Run: headless pygame with SDL's dummy video driver; simulated clock (each Clock.tick advances the game by its frame time, no real sleeping); random seed 0; keys injected as events and as key.get_pressed() state; no mouse input.
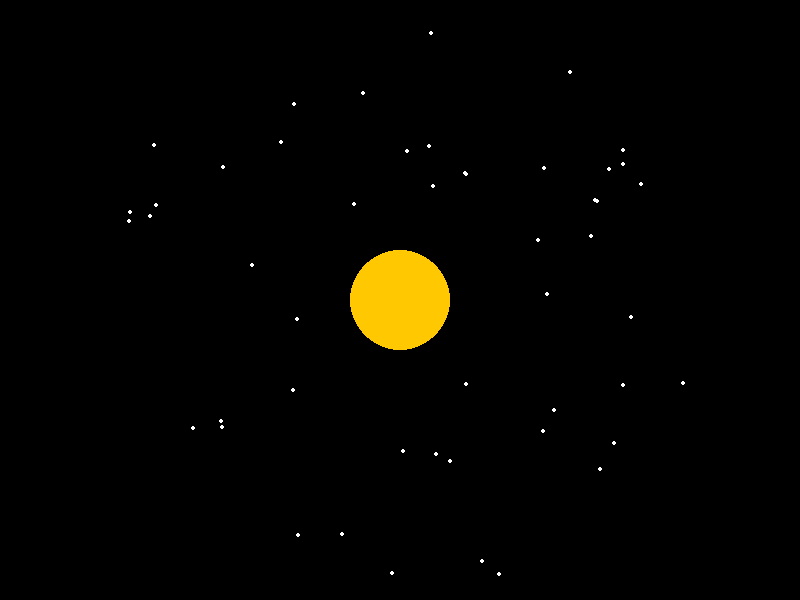
Frame 1 of 4 · flips 1–60 · no input
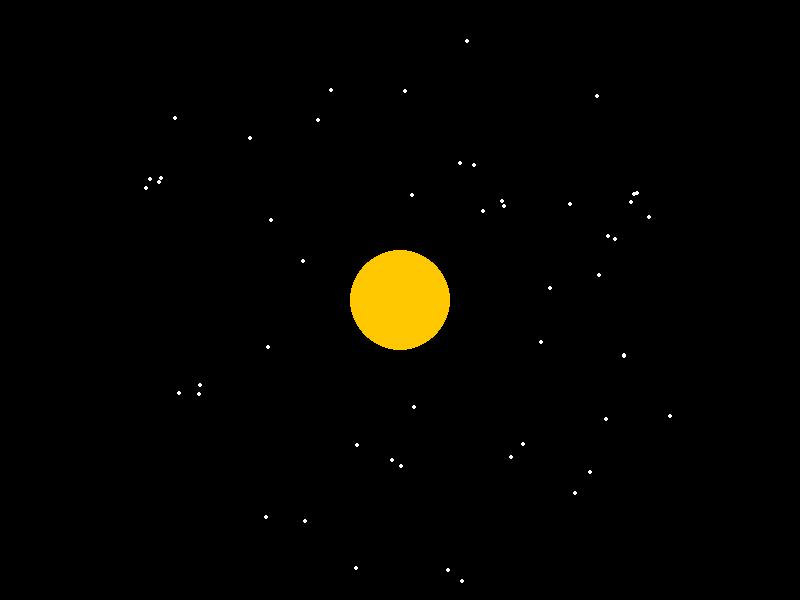
Frame 2 of 4 · flips 61–180 · tapped SPACE, RETURN · held RIGHT (→), D
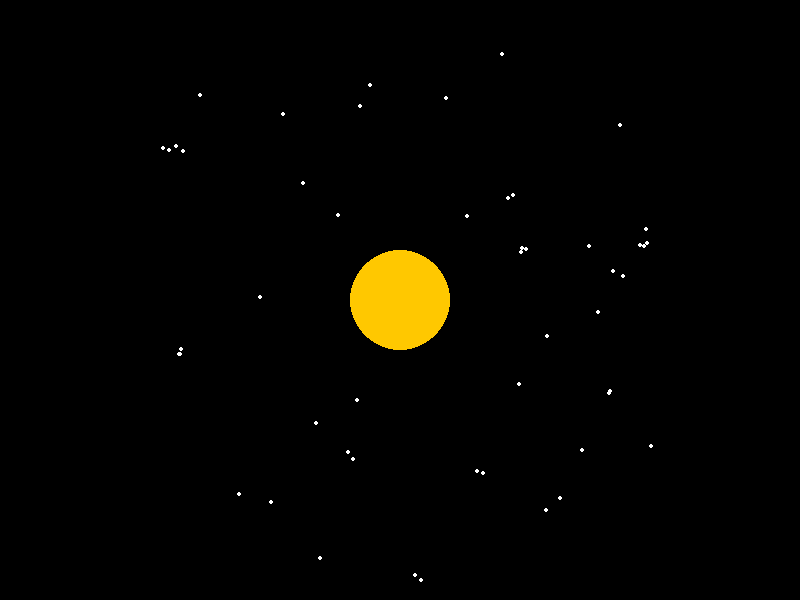
Frame 3 of 4 · flips 181–300 · held DOWN (↓), S
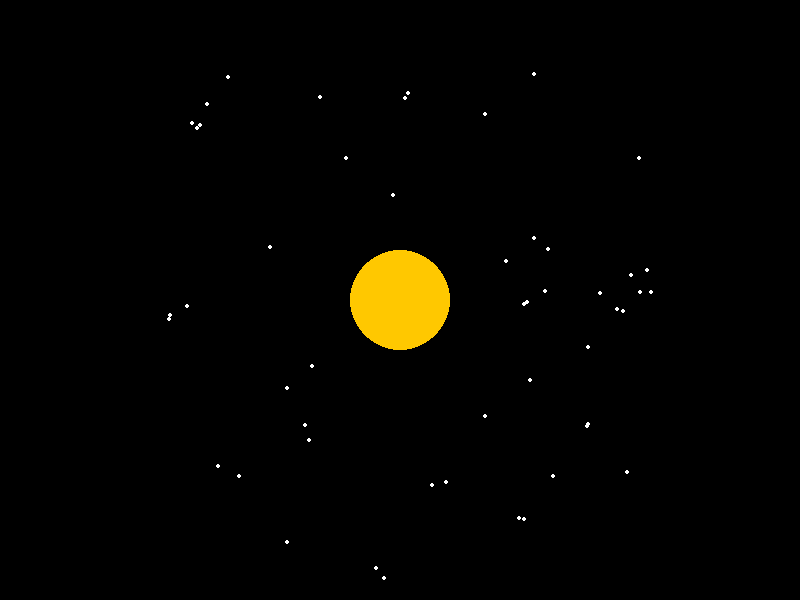
Frame 4 of 4 · flips 301–420 · held LEFT (←), A, UP (↑), W

The pygame program that drew these frames:

import pygame, random, math

# Configuración
W, H = 800, 600
N = 50
G = 0.5
VEL_MAX = 5
INTER_PARTICLE_FORCE = 0.05  # fuerza entre partículas muy baja

pygame.init()
screen = pygame.display.set_mode((W, H))

# Sol en el centro
sol = [W/2, H/2, 0, 0, 50]

# Crear partículas
particles = []
for _ in range(N):
    # Radio y ángulo aleatorios
    r = random.uniform(100, 300)
    phi = random.uniform(0, 2*math.pi)
    x = sol[0] + r*math.cos(phi)
    y = sol[1] + r*math.sin(phi)
    m = random.uniform(1, 3)
    # Velocidad orbital perpendicular
    v = math.sqrt(G * sol[4] / r)
    vx = -v * math.sin(phi)
    vy =  v * math.cos(phi)
    particles.append([x, y, vx, vy, m])

clock = pygame.time.Clock()
running = True

while running:
    for event in pygame.event.get():
        if event.type == pygame.QUIT:
            running = False

    screen.fill((0, 0, 0))

    # Calcular fuerzas
    for i, p1 in enumerate(particles):
        fx = fy = 0

        # Gravedad del sol (sin suavizado)
        dx = sol[0] - p1[0]
        dy = sol[1] - p1[1]
        dist2 = dx*dx + dy*dy
        force = G * p1[4] * sol[4] / dist2
        ang = math.atan2(dy, dx)
        fx += math.cos(ang) * force
        fy += math.sin(ang) * force

        # Fuerzas entre partículas (atracción realista)
        SOFTENING = 5  # suavizado para evitar fuerza infinita al estar muy cerca
        for j, p2 in enumerate(particles):
            if i == j: continue
            dx = p2[0] - p1[0]
            dy = p2[1] - p1[1]
            dist2 = dx*dx + dy*dy + SOFTENING**2
            force = INTER_PARTICLE_FORCE * p1[4] * p2[4] / dist2
            ang = math.atan2(dy, dx)
            fx += math.cos(ang) * force
            fy += math.sin(ang) * force


        # Actualizar velocidades
        p1[2] += fx / p1[4]
        p1[3] += fy / p1[4]

        # Limitar velocidad
        speed = math.hypot(p1[2], p1[3])
        if speed > VEL_MAX:
            p1[2] *= VEL_MAX / speed
            p1[3] *= VEL_MAX / speed

    # Actualizar posiciones y manejar colisiones con el sol
    for i, p in enumerate(particles):
        p[0] += p[2]
        p[1] += p[3]

        # Rebotes suaves para no salir de la pantalla
        if p[0] < 0: p[0] = 0; p[2] *= -0.5
        if p[0] > W: p[0] = W; p[2] *= -0.5
        if p[1] < 0: p[1] = 0; p[3] *= -0.5
        if p[1] > H: p[1] = H; p[3] *= -0.5

        # Si toca el sol, "destruir" y generar en punto aleatorio
        dx = p[0] - sol[0]
        dy = p[1] - sol[1]
        if math.hypot(dx, dy) < sol[4]:
            p[0] = random.uniform(0, W)
            p[1] = random.uniform(0, H)
            p[2] = random.uniform(-0.2, 0.2)
            p[3] = random.uniform(-0.2, 0.2)
            p[4] = random.uniform(1, 3)

        pygame.draw.circle(screen, (255, 255, 255), (int(p[0]), int(p[1])), 2)

    # Dibujar sol
    pygame.draw.circle(screen, (255, 200, 0), (int(sol[0]), int(sol[1])), int(sol[4]))

    pygame.display.flip()
    clock.tick(60)

pygame.quit()
